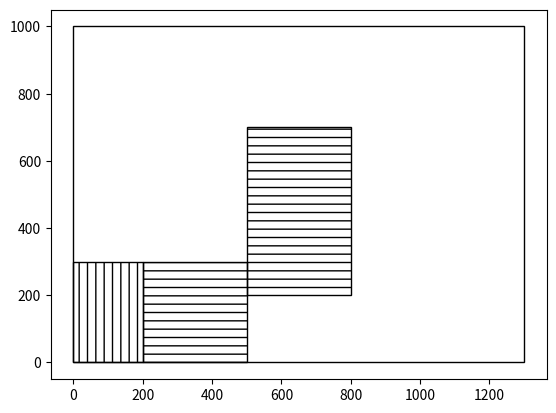

Generate this figure with matplotlib:
import random
import matplotlib.pyplot as plt
from matplotlib.patches import Rectangle

def drawRectangles(rectangles, maxX, maxY):
  fig, ax = plt.subplots()

  # Iniciajlni pravougaonik
  ax.add_patch(Rectangle((0, 0), maxX, maxY, fill=False))

  for rect in rectangles:
    x = rect[0]
    y = rect[1]
    w = rect[2]
    h = rect[3]
    o = '--' if rect[4] else '||'

    ax.add_patch(Rectangle((x, y), w, h, fill=False, hatch=o))
    #plt.annotate(i , (x + 40,y + 40))

  ax.plot()
  plt.show()

drawRectangles(
    [[0, 0, 200, 300, 0],
    [200, 0, 300, 300, 1], 
    [500, 200, 300, 500, 1]], 
    1300, 1000)


def generateRectangles(minDim, maxDim, n, maxArea):
  area = 0
  rectangles = []

  for i in range(n):
    w = random.randint(minDim, maxDim)
    h = random.randint(minDim, maxDim)
    area = area + w * h
    if area >= maxArea:
      break
    rectangles.append([w, h])

  print(area)
  return rectangles

print(generateRectangles(200, 600, 10, 1300000))